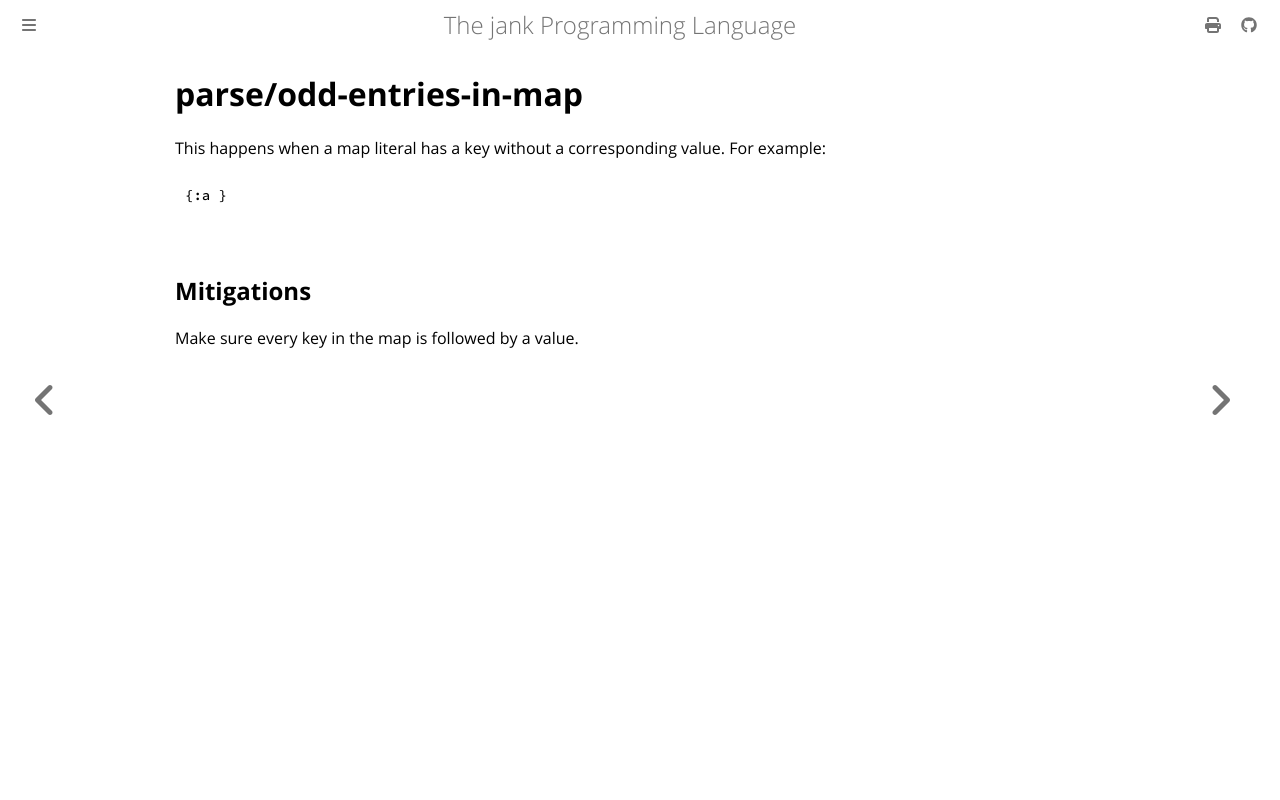

repository: jank-lang/jank · page: reference/error/parse/odd-entries-in-map.html · generator: mdbook

# parse/odd-entries-in-map

This happens when a map literal has a key without a corresponding value. For example:

```clojure
{:a }
```

## Mitigations
Make sure every key in the map is followed by a value.
